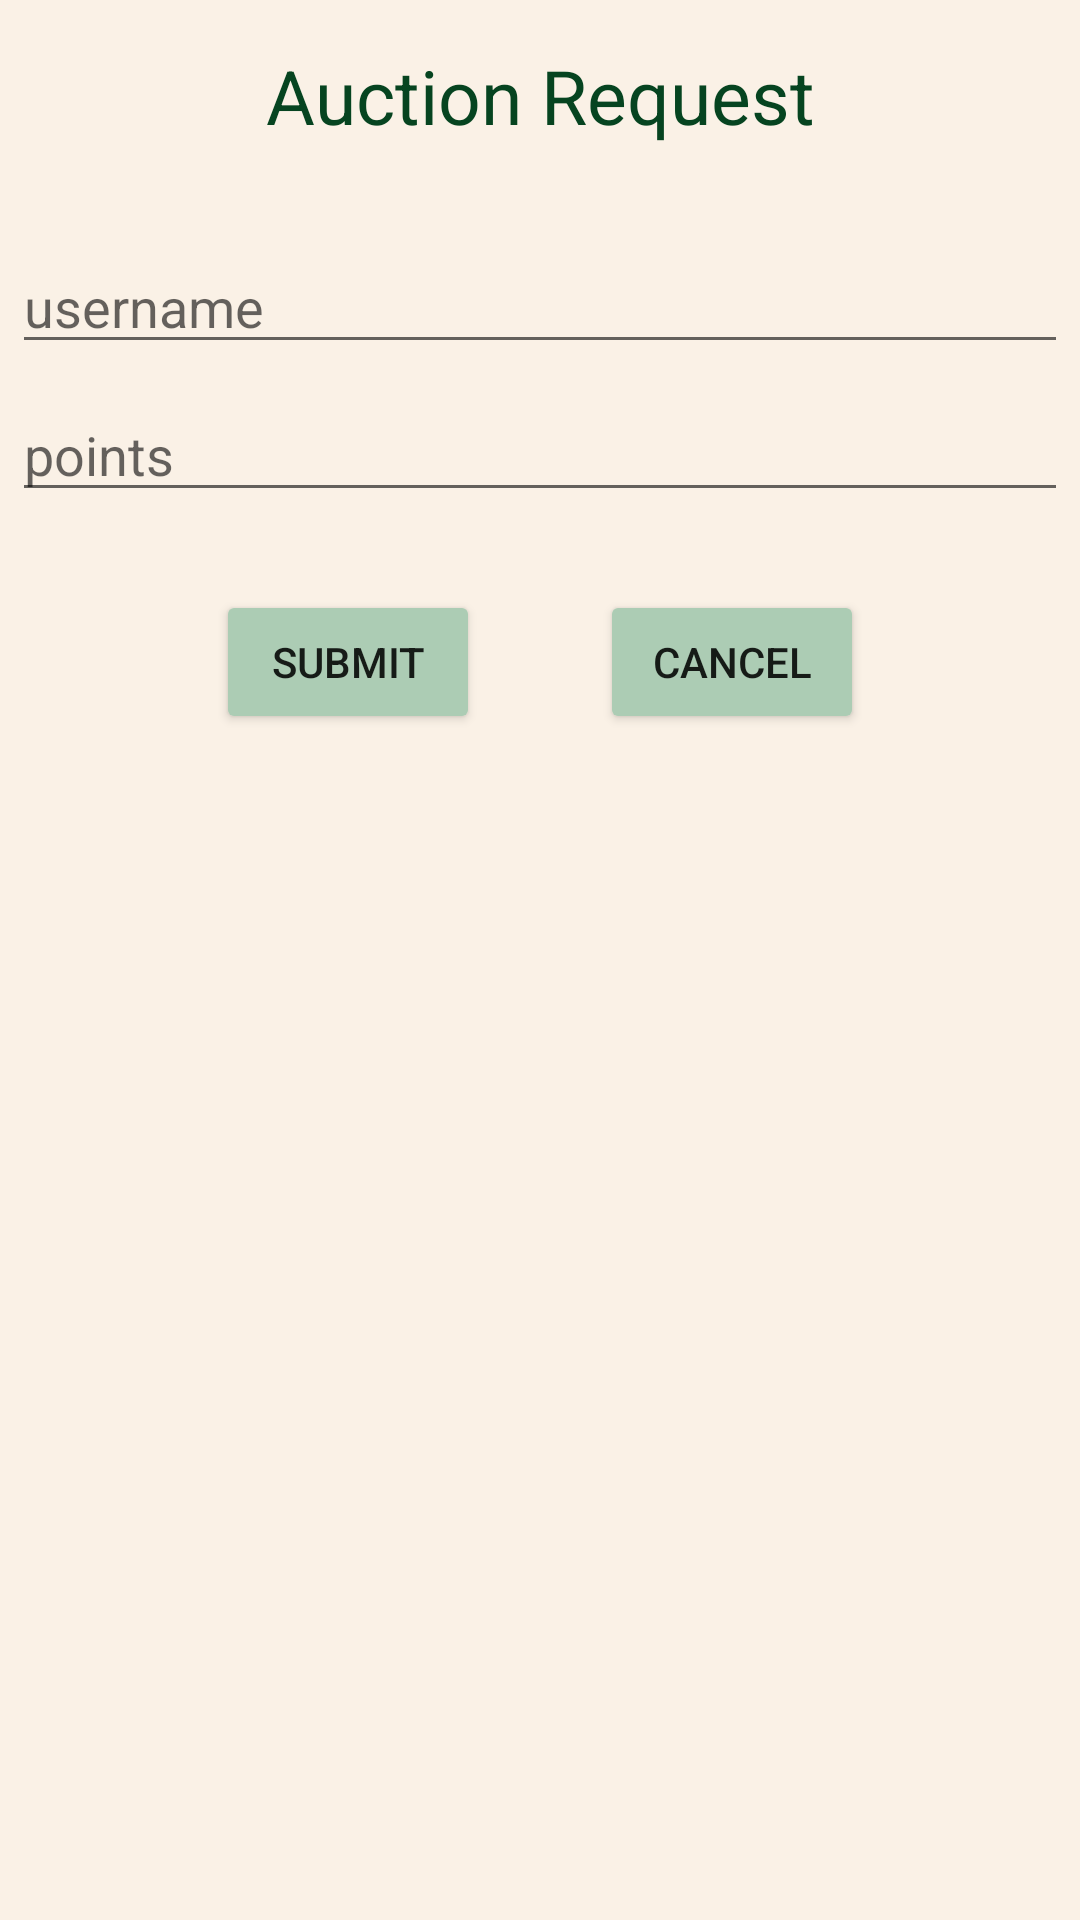

Write the Android layout XML for this screen, with the resource values it uses.
<!-- AndroidManifest.xml: application theme Theme.Iotmobius -->
<!-- res/layout/dialog_sample.xml -->
<?xml version="1.0" encoding="utf-8"?>
<LinearLayout xmlns:android="http://schemas.android.com/apk/res/android"
    android:layout_width="match_parent"
    android:layout_height="wrap_content"
    android:background="#FAF1E6"
    android:orientation="vertical">

    <TextView
        android:layout_width="match_parent"
        android:layout_height="64dp"
        android:gravity="center"
        android:text="Auction Request"
        android:textSize="25sp"
        android:textColor="#064420"
        android:scaleType="center"
         />

    <EditText
        android:id="@+id/username"
        android:layout_width="match_parent"
        android:layout_height="wrap_content"
        android:layout_marginLeft="4dp"
        android:layout_marginTop="16dp"
        android:layout_marginRight="4dp"
        android:layout_marginBottom="4dp"
        android:hint="username"
        android:inputType="text" />

    <EditText
        android:id="@+id/userpoint"
        android:layout_width="match_parent"
        android:layout_height="wrap_content"
        android:layout_marginLeft="4dp"
        android:layout_marginTop="4dp"
        android:layout_marginRight="4dp"
        android:layout_marginBottom="16dp"
        android:fontFamily="sans-serif"
        android:hint="points"
        android:inputType="number" />

    <LinearLayout
        android:layout_width="wrap_content"
        android:layout_height="wrap_content"
        android:layout_gravity="center"
        android:layout_margin="10dp"
        android:orientation="horizontal">

        <Button
            android:layout_width="wrap_content"
            android:layout_height="wrap_content"
            android:id="@+id/submit"
            android:layout_marginRight="20dp"
            android:backgroundTint="#ACCCB4"
            android:text="submit">
        </Button>

        <Button
            android:layout_width="wrap_content"
            android:layout_height="wrap_content"
            android:layout_marginLeft="20dp"
            android:id="@+id/cancel"
            android:backgroundTint="#ACCCB4"
            android:text="cancel">

        </Button>
    </LinearLayout>


</LinearLayout>
<!-- resources referenced by this layout -->
<resources>
  <style name="Theme.Iotmobius" parent="Theme.AppCompat.Light.NoActionBar">
          
          <item name="colorPrimary">@color/purple_500</item>
          <item name="colorPrimaryVariant">@color/purple_700</item>
          <item name="colorOnPrimary">@color/white</item>
          
          <item name="colorSecondary">@color/teal_200</item>
          <item name="colorSecondaryVariant">@color/teal_700</item>
          <item name="colorOnSecondary">@color/black</item>
          
          <item name="android:statusBarColor" tools:targetApi="l">?attr/colorPrimaryVariant</item>
          
      </style>
  <!-- not gathered from this repository: default colours our renderer supplied (Android Studio template values) -->
  <color name="purple_500">#FF6200EE</color>
  <color name="purple_700">#FF3700B3</color>
  <color name="teal_200">#FF03DAC5</color>
  <color name="teal_700">#FF018786</color>
  <color name="black">#FF000000</color>
  <color name="white">#FFFFFFFF</color>
</resources>
